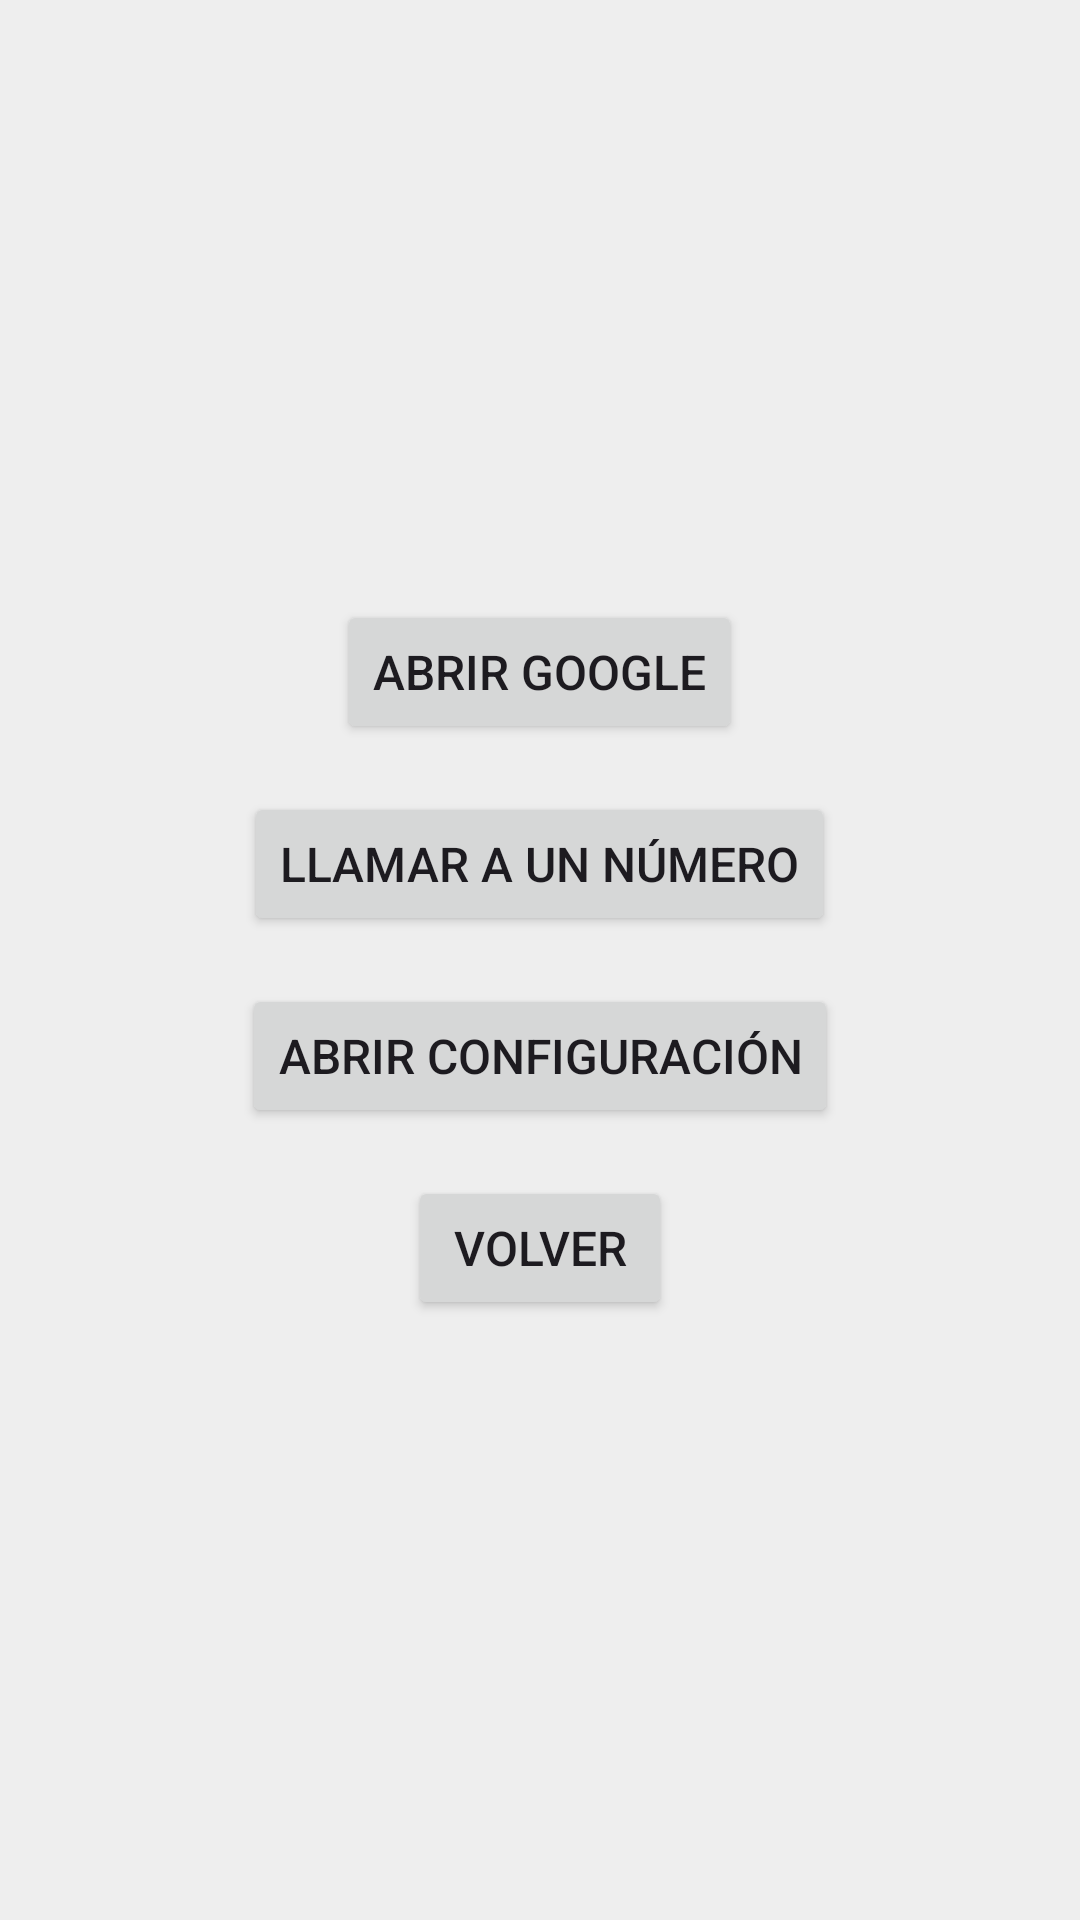

The Android layout XML behind this screen, and the referenced resources:
<!-- AndroidManifest.xml: application theme Theme.AppFinalPrimeraEva -->
<!-- res/layout/activity_intentos.xml -->
<?xml version="1.0" encoding="utf-8"?>
<LinearLayout xmlns:android="http://schemas.android.com/apk/res/android"
    android:layout_width="match_parent"
    android:layout_height="match_parent"
    android:background="#EEEEEE"
    android:gravity="center"
    android:orientation="vertical"
    android:padding="16dp">

    <Button
        android:id="@+id/btnOpenWeb"
        android:layout_width="wrap_content"
        android:layout_height="wrap_content"
        android:layout_marginBottom="16dp"
        android:text="Abrir Google"
        android:textSize="16sp" />

    <Button
        android:id="@+id/btnDialNumber"
        android:layout_width="wrap_content"
        android:layout_height="wrap_content"
        android:layout_marginBottom="16dp"
        android:text="Llamar a un número"
        android:textSize="16sp" />

    <Button
        android:id="@+id/btnOpenSettings"
        android:layout_width="wrap_content"
        android:layout_height="wrap_content"
        android:layout_marginBottom="16dp"
        android:text="Abrir Configuración"
        android:textSize="16sp" />

    <Button
        android:id="@+id/btnReturnToMain"
        android:layout_width="wrap_content"
        android:layout_height="wrap_content"
        android:text="VOLVER"
        android:textSize="16sp" />
</LinearLayout>
<!-- resources referenced by this layout -->
<resources>
  <style name="Theme.AppFinalPrimeraEva" parent="Base.Theme.AppFinalPrimeraEva" />
  <style name="Base.Theme.AppFinalPrimeraEva" parent="Theme.Material3.DayNight.NoActionBar">
          
          
      </style>
</resources>
